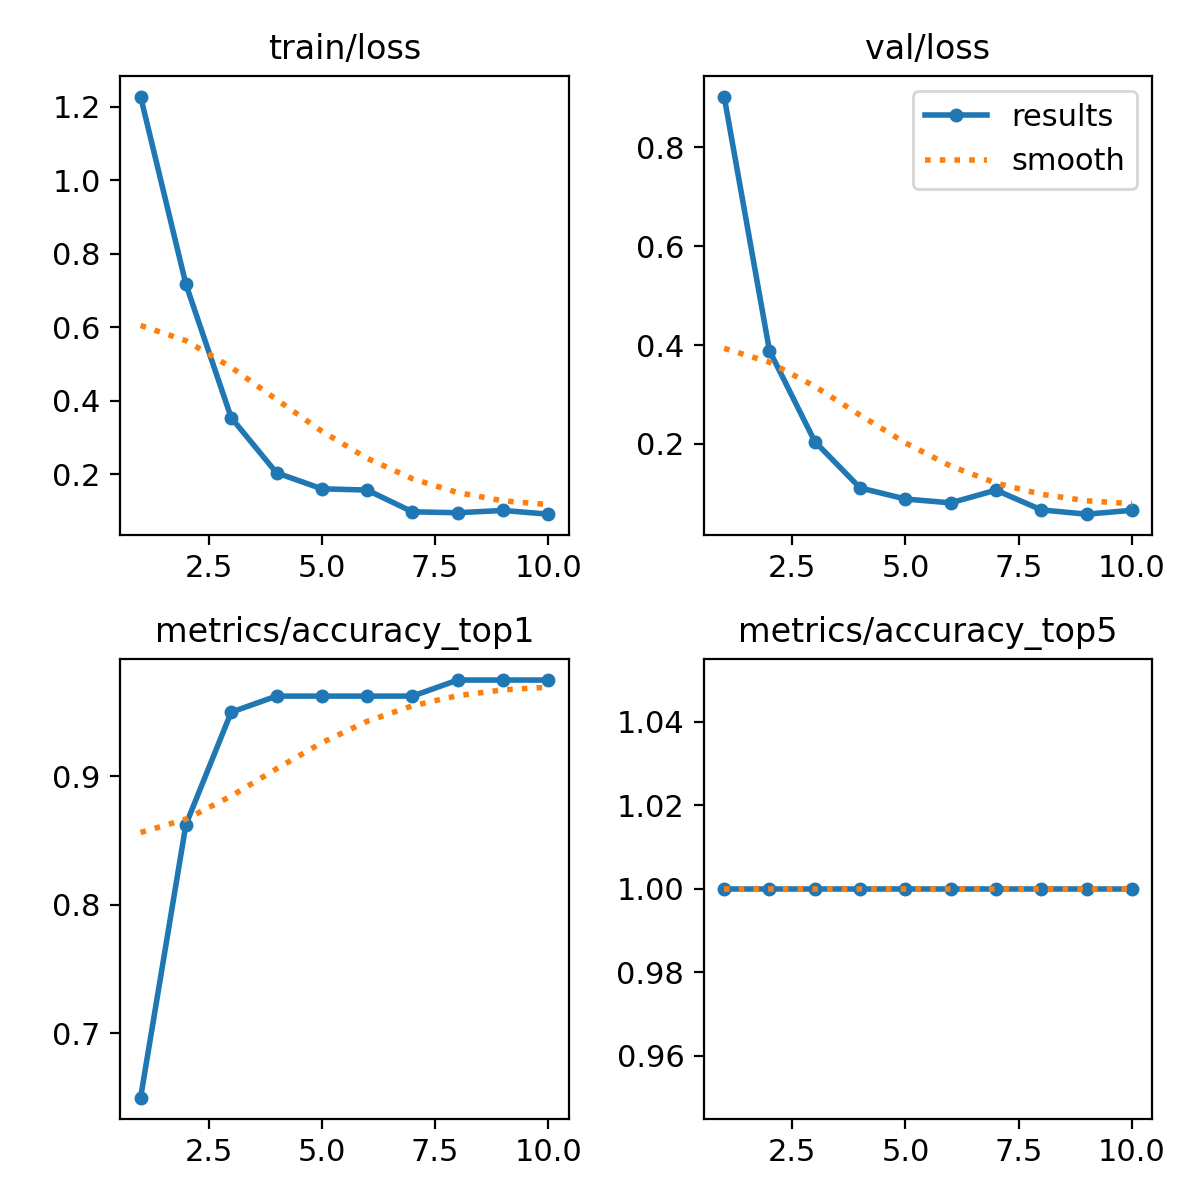

The file beside this chart, header and first rows:
epoch, time, train/loss, metrics/accuracy_top1, metrics/accuracy_top5, val/loss, lr/pg0, lr/pg1, lr/pg2
1, 24.54, 1.227, 0.65, 1, 0.9023, 0.0002875, 0.0002875, 0.0002875
2, 51.57, 0.7171, 0.8625, 1, 0.3886, 0.0005293, 0.0005293, 0.0005293
3, 71.87, 0.3543, 0.95, 1, 0.2049, 0.0007118, 0.0007118, 0.0007118
4, 86.51, 0.2044, 0.9625, 1, 0.1111, 0.0008348, 0.0008348, 0.0008348
5, 109.4, 0.161, 0.9625, 1, 0.08861, 0.000755, 0.000755, 0.000755
6, 132.1, 0.1576, 0.9625, 1, 0.08088, 0.0006312, 0.0006312, 0.0006312
7, 154, 0.0984, 0.9625, 1, 0.1066, 0.0005075, 0.0005075, 0.0005075
8, 179.7, 0.09593, 0.975, 1, 0.06659, 0.0003837, 0.0003837, 0.0003837
9, 193, 0.1022, 0.975, 1, 0.058, 0.00026, 0.00026, 0.00026
10, 204.1, 0.09204, 0.975, 1, 0.06581, 0.0001363, 0.0001363, 0.0001363
